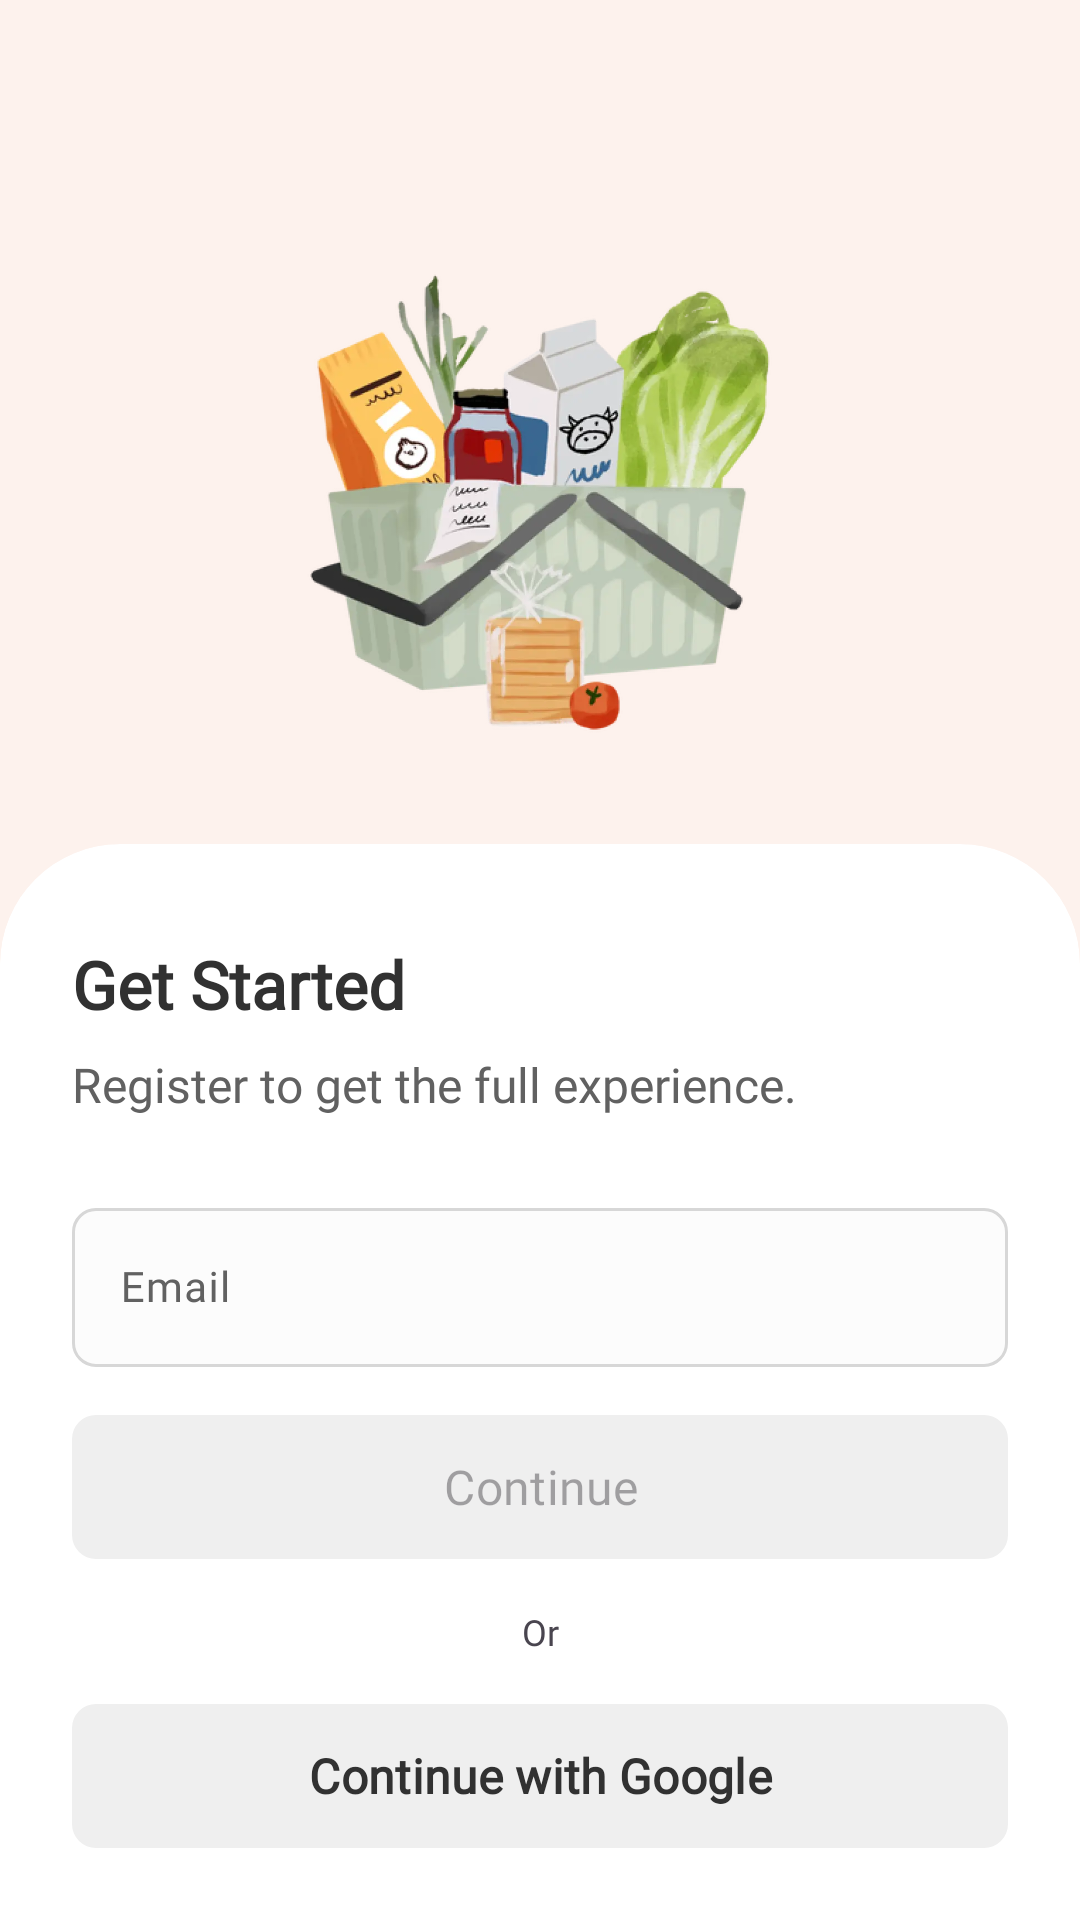

Write the Android layout XML for this screen, with the resource values it uses.
<!-- AndroidManifest.xml: application theme AppTheme -->
<!-- res/layout/activity_login.xml -->
<?xml version="1.0" encoding="utf-8"?>
<androidx.constraintlayout.widget.ConstraintLayout xmlns:android="http://schemas.android.com/apk/res/android"
    xmlns:app="http://schemas.android.com/apk/res-auto"
    xmlns:tools="http://schemas.android.com/tools"
    android:layout_width="match_parent"
    android:layout_height="match_parent"
    android:background="@color/colorBackgroundOrange">

    <androidx.appcompat.widget.AppCompatImageView
        android:id="@+id/imgLogin"
        android:layout_width="wrap_content"
        android:layout_height="0dp"
        android:layout_marginTop="84dp"
        android:layout_marginBottom="24dp"
        app:layout_constraintBottom_toTopOf="@id/cardMain"
        app:layout_constraintEnd_toEndOf="parent"
        app:layout_constraintHorizontal_bias="0.5"
        app:layout_constraintStart_toStartOf="parent"
        app:layout_constraintTop_toTopOf="parent"
        app:srcCompat="@drawable/img_login" />

    <com.google.android.material.card.MaterialCardView
        android:id="@+id/cardMain"
        style="@style/CardViewTopRadiusStyle"
        android:layout_width="0dp"
        android:layout_height="wrap_content"
        app:cardBackgroundColor="@color/colorWhite"
        app:cardElevation="0dp"
        app:cardPreventCornerOverlap="false"
        app:contentPaddingBottom="24dp"
        app:contentPaddingLeft="24dp"
        app:contentPaddingRight="24dp"
        app:contentPaddingTop="32dp"
        app:layout_constraintBottom_toBottomOf="parent"
        app:layout_constraintEnd_toEndOf="parent"
        app:layout_constraintHorizontal_bias="0.5"
        app:layout_constraintStart_toStartOf="parent"
        app:strokeWidth="0dp">

        <androidx.appcompat.widget.LinearLayoutCompat
            android:layout_width="match_parent"
            android:layout_height="wrap_content"
            android:orientation="vertical">

            <androidx.appcompat.widget.AppCompatTextView
                android:layout_width="match_parent"
                android:layout_height="wrap_content"
                android:fontFamily="@font/satoshi_bold"
                android:text="@string/title_login"
                android:textColor="@color/colorTextPrimary"
                android:textSize="@dimen/text_size_22sp"
                android:textStyle="bold" />

            <androidx.appcompat.widget.AppCompatTextView
                android:layout_width="match_parent"
                android:layout_height="wrap_content"
                android:layout_marginTop="@dimen/dimen_8dp"
                android:fontFamily="@font/satoshi_medium"
                android:text="@string/description_login"
                android:textColor="@color/colorTextSecondary"
                android:textSize="@dimen/text_size_16sp" />

            <com.google.android.material.textfield.TextInputLayout
                android:id="@+id/tilEmail"
                android:layout_width="match_parent"
                android:layout_height="wrap_content"
                android:layout_marginTop="@dimen/dimen_24dp"
                android:hint="@string/label_email"
                android:textColorHint="@color/colorTextSecondary"
                app:boxBackgroundColor="@color/selector_text_input_layout_background_color"
                app:boxCornerRadiusBottomEnd="@dimen/dimen_8dp"
                app:boxCornerRadiusBottomStart="@dimen/dimen_8dp"
                app:boxCornerRadiusTopEnd="@dimen/dimen_8dp"
                app:boxCornerRadiusTopStart="@dimen/dimen_8dp"
                app:boxStrokeColor="@color/selector_text_input_layout_stroke_color"
                app:boxStrokeErrorColor="@color/colorRed"
                app:boxStrokeWidth="@dimen/dimen_1dp"
                app:errorTextAppearance="@style/NyampurTextStyle.Medium.Small"
                app:errorTextColor="@color/colorRed"
                app:hintTextAppearance="@style/NyampurTextStyle.Medium"
                app:hintTextColor="@color/colorTextSecondary"
                app:placeholderText="@string/hint_email"
                app:placeholderTextAppearance="@style/NyampurTextStyle.Medium"
                app:placeholderTextColor="@color/colorTextSecondary">

                <com.google.android.material.textfield.TextInputEditText
                    android:id="@+id/etEmail"
                    android:layout_width="match_parent"
                    android:layout_height="wrap_content"
                    android:fontFamily="@font/satoshi_medium"
                    android:imeOptions="actionDone"
                    android:inputType="textEmailAddress"
                    android:maxLines="1"
                    android:textColor="@color/colorTextPrimary"
                    android:textColorHint="@color/colorTextSecondary"
                    android:textSize="@dimen/text_size_14sp" />

            </com.google.android.material.textfield.TextInputLayout>

            <com.google.android.material.button.MaterialButton
                android:id="@+id/btnContinue"
                android:layout_width="match_parent"
                android:layout_height="wrap_content"
                android:layout_marginTop="@dimen/dimen_16dp"
                android:enabled="false"
                android:fontFamily="@font/satoshi_bold"
                android:insetLeft="@dimen/dimen_0dp"
                android:insetTop="@dimen/dimen_0dp"
                android:insetRight="@dimen/dimen_0dp"
                android:insetBottom="@dimen/dimen_0dp"
                android:text="@string/action_continue"
                android:textSize="@dimen/text_size_16sp"
                app:backgroundTint="@color/selector_button_background_color"
                app:cornerRadius="@dimen/dimen_8dp" />

            <TextView
                android:layout_width="match_parent"
                android:layout_height="wrap_content"
                android:layout_marginTop="@dimen/dimen_16dp"
                android:fontFamily="@font/satoshi_bold"
                android:text="@string/label_or"
                android:textAlignment="center"
                android:textSize="@dimen/text_size_12sp" />

            <com.google.android.material.button.MaterialButton
                android:id="@+id/btnGoogleSignIn"
                android:layout_width="match_parent"
                android:layout_height="wrap_content"
                android:layout_marginTop="@dimen/dimen_16dp"
                android:fontFamily="@font/satoshi_bold"
                android:insetLeft="@dimen/dimen_0dp"
                android:insetTop="@dimen/dimen_0dp"
                android:insetRight="@dimen/dimen_0dp"
                android:insetBottom="@dimen/dimen_0dp"
                android:text="@string/action_continue_with_google"
                android:textAllCaps="false"
                android:textColor="@color/colorTextPrimary"
                android:textSize="@dimen/text_size_16sp"
                android:textStyle="bold"
                app:backgroundTint="@color/colorGrey"
                app:cornerRadius="8dp"
                app:icon="@drawable/ic_google"
                app:iconGravity="textStart"
                app:iconPadding="12dp"
                app:iconSize="22dp"
                app:iconTintMode="multiply" />

        </androidx.appcompat.widget.LinearLayoutCompat>

    </com.google.android.material.card.MaterialCardView>

</androidx.constraintlayout.widget.ConstraintLayout>
<!-- resources referenced by this layout -->
<resources>
  <color name="colorBackgroundOrange">#FDF2ED</color>
  <color name="colorGrey">#FFEFEFEF</color>
  <color name="colorRed">#FFB92120</color>
  <color name="colorTextPrimary">#313131</color>
  <color name="colorTextSecondary">#616161</color>
  <color name="colorWhite">#FFFFFFFF</color>
  <dimen name="dimen_0dp">0dp</dimen>
  <dimen name="dimen_16dp">16dp</dimen>
  <dimen name="dimen_1dp">1dp</dimen>
  <dimen name="dimen_24dp">24dp</dimen>
  <dimen name="dimen_8dp">8dp</dimen>
  <dimen name="text_size_12sp">12sp</dimen>
  <dimen name="text_size_14sp">14sp</dimen>
  <dimen name="text_size_16sp">16sp</dimen>
  <dimen name="text_size_22sp">22sp</dimen>
  <!-- drawable img_login: webp bitmap (drawable-hdpi, 30642 bytes) -->
  <string name="action_continue">Continue</string>
  <string name="action_continue_with_google">Continue with Google</string>
  <string name="description_login">Register to get the full experience.</string>
  <string name="hint_email">Enter your email</string>
  <string name="label_email">Email</string>
  <string name="label_or">Or</string>
  <string name="title_login">Get Started</string>
  <style name="CardViewTopRadiusStyle" parent="@style/Widget.MaterialComponents.CardView">
          <item name="shapeAppearanceOverlay">@style/CustomCardTopRadiusShape</item>
      </style>
  <style name="NyampurTextStyle.Medium">
          <item name="android:fontFamily">@font/satoshi_medium</item>
      </style>
  <style name="NyampurTextStyle.Medium.Small">
          <item name="android:textSize">@dimen/text_size_12sp</item>
      </style>
  <style name="AppTheme" parent="Theme.Material3.Light.NoActionBar">
          <item name="android:statusBarColor">@color/colorWhite</item>
          <item name="android:windowLightStatusBar">true</item>
          <item name="colorPrimary">@color/colorPrimary</item>
          <item name="colorAccent">@color/colorPrimary</item>
          <item name="colorControlNormal">@color/colorPrimary</item>
      </style>
  <style name="CustomCardTopRadiusShape">
          <item name="cornerFamily">rounded</item>
          <item name="cornerSizeTopRight">40dp</item>
          <item name="cornerSizeTopLeft">40dp</item>
          <item name="cornerSizeBottomRight">0dp</item>
          <item name="cornerSizeBottomLeft">0dp</item>
      </style>
  <color name="colorPrimary">#ED7A4C</color>
</resources>
